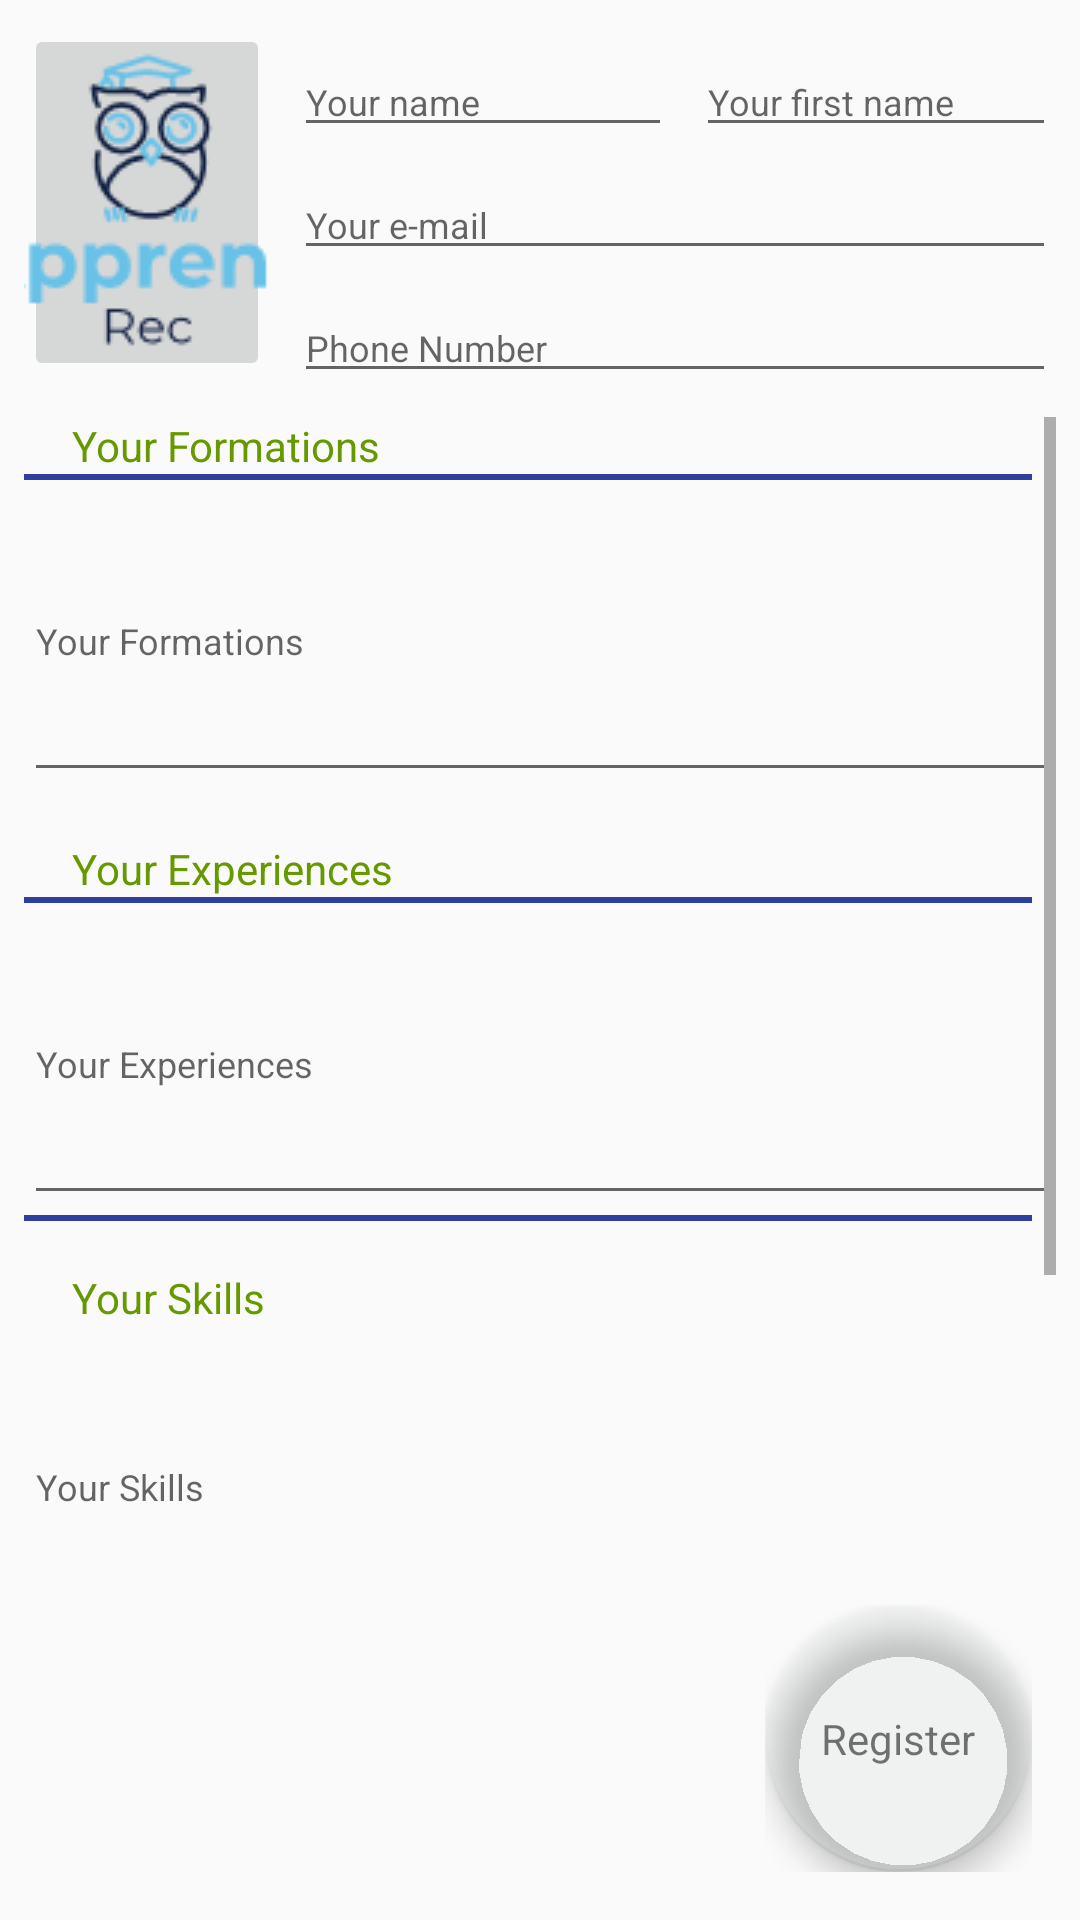

This screen was rendered from an Android layout file. Write that file and the resources it references.
<!-- AndroidManifest.xml: application theme AppTheme -->
<!-- res/layout/activity_creer_cv.xml -->
<?xml version="1.0" encoding="utf-8"?>
<android.support.constraint.ConstraintLayout xmlns:android="http://schemas.android.com/apk/res/android"
    xmlns:app="http://schemas.android.com/apk/res-auto"
    xmlns:tools="http://schemas.android.com/tools"
    android:layout_width="match_parent"
    android:layout_height="match_parent"
    tools:context=".CV.CreerCV">


    <ImageButton
        android:id="@+id/btnImg_ajoutPdpCandidat"
        android:layout_width="82dp"
        android:layout_height="119dp"
        android:layout_marginLeft="8dp"
        android:layout_marginStart="8dp"
        android:layout_marginTop="8dp"
        android:contentDescription="@string/pdp_img"
        app:layout_constraintStart_toStartOf="parent"
        app:layout_constraintTop_toTopOf="parent"
        app:srcCompat="@drawable/apprentirec" />

    <EditText
        android:id="@+id/text_numCandidat"
        android:layout_width="0dp"
        android:layout_height="33dp"
        android:layout_marginEnd="8dp"
        android:layout_marginLeft="8dp"
        android:layout_marginRight="8dp"
        android:layout_marginStart="8dp"
        android:layout_marginTop="8dp"
        android:ems="10"
        android:hint="@string/phone_number"
        android:inputType="phone"
        android:textSize="12sp"
        app:layout_constraintEnd_toEndOf="parent"
        app:layout_constraintStart_toEndOf="@+id/btnImg_ajoutPdpCandidat"
        app:layout_constraintTop_toBottomOf="@+id/text_adrMailCandidat" />

    <EditText
        android:id="@+id/text_adrMailCandidat"
        android:layout_width="0dp"
        android:layout_height="33dp"
        android:layout_marginEnd="8dp"
        android:layout_marginLeft="8dp"
        android:layout_marginRight="8dp"
        android:layout_marginStart="8dp"
        android:layout_marginTop="8dp"
        android:ems="10"
        android:hint="@string/email"
        android:inputType="textEmailAddress"
        android:textSize="12sp"
        app:layout_constraintEnd_toEndOf="parent"
        app:layout_constraintStart_toEndOf="@+id/btnImg_ajoutPdpCandidat"
        app:layout_constraintTop_toBottomOf="@+id/text_nomCandidat" />

    <EditText
        android:id="@+id/text_prenomCandidat"
        android:layout_width="126dp"
        android:layout_height="33dp"
        android:layout_marginLeft="8dp"
        android:layout_marginStart="8dp"
        android:layout_marginTop="16dp"
        android:hint="@string/name"
        android:inputType="text"
        android:textColor="?attr/colorPrimary"
        android:textSize="12sp"
        app:layout_constraintStart_toEndOf="@+id/btnImg_ajoutPdpCandidat"
        app:layout_constraintTop_toTopOf="parent" />

    <EditText
        android:id="@+id/text_nomCandidat"
        android:layout_width="0dp"
        android:layout_height="33dp"
        android:layout_marginEnd="8dp"
        android:layout_marginLeft="8dp"
        android:layout_marginRight="8dp"
        android:layout_marginStart="8dp"
        android:layout_marginTop="16dp"
        android:hint="@string/first_name"
        android:inputType="text"
        android:textColor="?attr/colorPrimary"
        android:textSize="12sp"
        app:layout_constraintEnd_toEndOf="parent"
        app:layout_constraintStart_toEndOf="@+id/text_prenomCandidat"
        app:layout_constraintTop_toTopOf="parent" />

    <FrameLayout
        android:id="@+id/frameLayout2"
        android:layout_width="89dp"
        android:layout_height="89dp"
        android:layout_gravity="bottom|right"
        android:layout_marginBottom="16dp"
        android:layout_marginEnd="16dp"
        android:layout_marginRight="16dp"
        app:layout_constraintBottom_toBottomOf="parent"
        app:layout_constraintEnd_toEndOf="parent">

        <TextView
            android:id="@+id/text_saveCV"
            android:layout_width="wrap_content"
            android:layout_height="wrap_content"
            android:layout_gravity="center"
            android:text="@string/Register" />

        <android.support.design.widget.FloatingActionButton
            android:id="@+id/SaveCV"
            android:layout_width="match_parent"
            android:layout_height="match_parent"
            android:layout_gravity="center"
            app:backgroundTint="#0126ae90"
            app:rippleColor="@color/bg_register" />

    </FrameLayout>

    <ScrollView
        android:id="@+id/scrollView2"
        android:layout_width="0dp"
        android:layout_height="0dp"
        android:layout_marginEnd="8dp"
        android:layout_marginLeft="8dp"
        android:layout_marginRight="8dp"
        android:layout_marginStart="8dp"
        android:layout_marginTop="8dp"
        app:layout_constraintBottom_toTopOf="@+id/frameLayout2"
        app:layout_constraintEnd_toEndOf="parent"
        app:layout_constraintHorizontal_bias="0.795"
        app:layout_constraintStart_toStartOf="parent"
        app:layout_constraintTop_toBottomOf="@+id/text_numCandidat">

        <LinearLayout
            android:id="@+id/LinearLayoutCV"
            android:layout_width="match_parent"
            android:layout_height="wrap_content"
            android:orientation="vertical">

            <TextView
                android:id="@+id/titre_Formation"
                android:layout_width="match_parent"
                android:layout_height="wrap_content"
                android:layout_marginLeft="16dp"
                android:layout_marginStart="16dp"
                android:text="@string/FORMATIONS"
                android:textColor="@android:color/holo_green_dark"
                app:layout_constraintBottom_toTopOf="@+id/dividerFormation"
                app:layout_constraintStart_toStartOf="parent"
                tools:text="FORMATIONS" />

            <View
                android:id="@+id/dividerFormation"
                android:layout_width="match_parent"
                android:layout_height="2dp"
                android:layout_marginEnd="8dp"
                android:layout_marginRight="8dp"
                android:background="@color/colorPrimaryDark"
                app:layout_constraintEnd_toEndOf="parent" />

            <EditText
                android:id="@+id/edit_Formation"
                android:layout_width="match_parent"
                android:layout_height="104dp"
                android:ems="10"
                android:hint="@string/FORMATIONS"
                android:inputType="textMultiLine"
                android:textSize="12sp"
                app:layout_constraintStart_toStartOf="parent"
                app:layout_constraintTop_toTopOf="@+id/dividerFormation"
                tools:ignore="LabelFor" />

            <TextView
                android:id="@+id/titre_Experience"
                android:layout_width="match_parent"
                android:layout_height="wrap_content"
                android:layout_marginLeft="16dp"
                android:layout_marginStart="16dp"
                android:layout_marginTop="16dp"
                android:text="@string/EXPERIENCES"
                android:textColor="@android:color/holo_green_dark"
                app:layout_constraintBottom_toTopOf="@+id/dividerExperience"
                app:layout_constraintStart_toStartOf="parent"
                tools:text="EXPERIENCES" />

            <View
                android:id="@+id/dividerExperience"
                android:layout_width="match_parent"
                android:layout_height="2dp"
                android:layout_marginEnd="8dp"
                android:layout_marginRight="8dp"
                android:background="@color/colorPrimaryDark"
                app:layout_constraintEnd_toEndOf="parent" />

            <EditText
                android:id="@+id/edit_Experience"
                android:layout_width="match_parent"
                android:layout_height="104dp"
                android:ems="10"
                android:hint="@string/EXPERIENCES"
                android:inputType="textMultiLine"
                android:textSize="12sp"
                app:layout_constraintStart_toStartOf="parent"
                app:layout_constraintTop_toTopOf="@+id/dividerExperience" />

            <View
                android:id="@+id/dividerCompetence"
                android:layout_width="match_parent"
                android:layout_height="2dp"
                android:layout_marginEnd="8dp"
                android:layout_marginRight="8dp"
                android:background="@color/colorPrimaryDark"
                app:layout_constraintEnd_toEndOf="parent" />

            <TextView
                android:id="@+id/titre_Competence"
                android:layout_width="match_parent"
                android:layout_height="wrap_content"
                android:layout_marginLeft="16dp"
                android:layout_marginStart="16dp"
                android:layout_marginTop="16dp"
                android:text="@string/SKILLS"
                android:textColor="@android:color/holo_green_dark"
                app:layout_constraintBottom_toTopOf="@+id/dividerCompetence"
                app:layout_constraintStart_toStartOf="parent"
                tools:text="SKILLS" />

            <EditText
                android:id="@+id/edit_Competence"
                android:layout_width="match_parent"
                android:layout_height="104dp"
                android:ems="10"
                android:hint="@string/SKILLS"
                android:inputType="textMultiLine"
                android:textSize="12sp"
                app:layout_constraintStart_toStartOf="parent" />

            <TextView
                android:id="@+id/titre_Langue"
                android:layout_width="match_parent"
                android:layout_height="wrap_content"
                android:layout_marginLeft="16dp"
                android:layout_marginStart="16dp"
                android:layout_marginTop="16dp"
                android:text="@string/LANGUAGES"
                android:textColor="@android:color/holo_green_dark"
                app:layout_constraintStart_toStartOf="parent"
                tools:text="LANGUAGES" />

            <View
                android:id="@+id/dividerLangue"
                android:layout_width="match_parent"
                android:layout_height="2dp"
                android:background="@color/colorPrimaryDark"
                app:layout_constraintEnd_toEndOf="parent" />

            <EditText
                android:id="@+id/edit_Langue"
                android:layout_width="match_parent"
                android:layout_height="104dp"
                android:ems="10"
                android:hint="@string/LANGUAGES"
                android:inputType="textMultiLine"
                android:textSize="12sp"
                app:layout_constraintBottom_toBottomOf="parent"
                app:layout_constraintStart_toStartOf="parent" />

        </LinearLayout>

    </ScrollView>

</android.support.constraint.ConstraintLayout>
<!-- resources referenced by this layout -->
<resources>
  <color name="bg_register">#2e3237</color>
  <color name="colorPrimaryDark">#303f9f</color>
  <!-- drawable apprentirec: png bitmap (drawable, 4171 bytes) -->
  <string name="EXPERIENCES">Your Experiences </string>
  <string name="FORMATIONS">Your Formations</string>
  <string name="LANGUAGES">Your Languages</string>
  <string name="Register">Register</string>
  <string name="SKILLS">Your Skills</string>
  <string name="email">Your e-mail</string>
  <string name="first_name">Your first name</string>
  <string name="name">Your name</string>
  <string name="pdp_img">image Pdp</string>
  <string name="phone_number">Phone Number</string>
  <style name="AppTheme" parent="Theme.AppCompat.Light.DarkActionBar">
          
          <item name="colorPrimary">@color/colorPrimary</item>
          <item name="colorPrimaryDark">@color/colorPrimaryDark</item>
          <item name="colorAccent">@color/colorAccent</item>
      </style>
  <color name="colorPrimary">#3F51B5</color>
  <color name="colorAccent">#76DDFF</color>
</resources>
